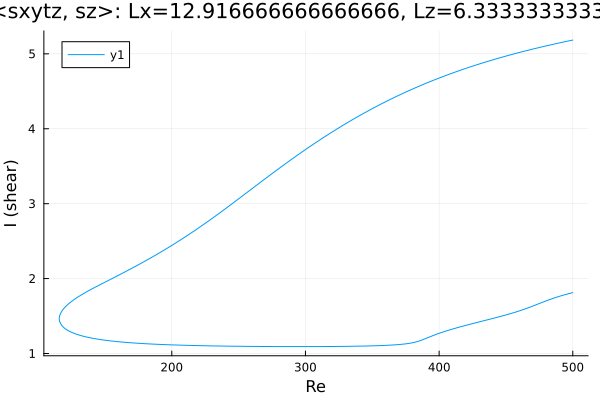

Source data for this figure (header and first rows):
Re, shear
500.0, 5.183
498.7, 5.179
497.3, 5.173
495.9, 5.168
494.5, 5.163
493.1, 5.157
491.6, 5.152
490.2, 5.146
488.8, 5.141
487.4, 5.135
486, 5.13
484.6, 5.124
483.2, 5.118
481.7, 5.112
480.3, 5.107
478.9, 5.101
477.5, 5.095
476.1, 5.089
474.7, 5.083
473.3, 5.077
471.8, 5.071
470.4, 5.065
469, 5.058
467.6, 5.052
466.2, 5.046
464.8, 5.039
463.4, 5.033
461.9, 5.027
460.5, 5.02
459.1, 5.013
457.7, 5.007
456.3, 5
454.9, 4.993
453.5, 4.987
452, 4.98
450.6, 4.973
449.2, 4.966
447.8, 4.959
446.4, 4.951
445, 4.944
443.6, 4.937
442.1, 4.93
440.7, 4.922
439.3, 4.915
437.9, 4.907
436.5, 4.9
435.1, 4.892
433.7, 4.884
432.2, 4.876
430.8, 4.868
429.4, 4.86
428, 4.852
426.6, 4.844
425.2, 4.836
423.8, 4.828
423.3, 4.825
421.8, 4.816
420.4, 4.808
419, 4.799
417.6, 4.791
... 551 more rows
